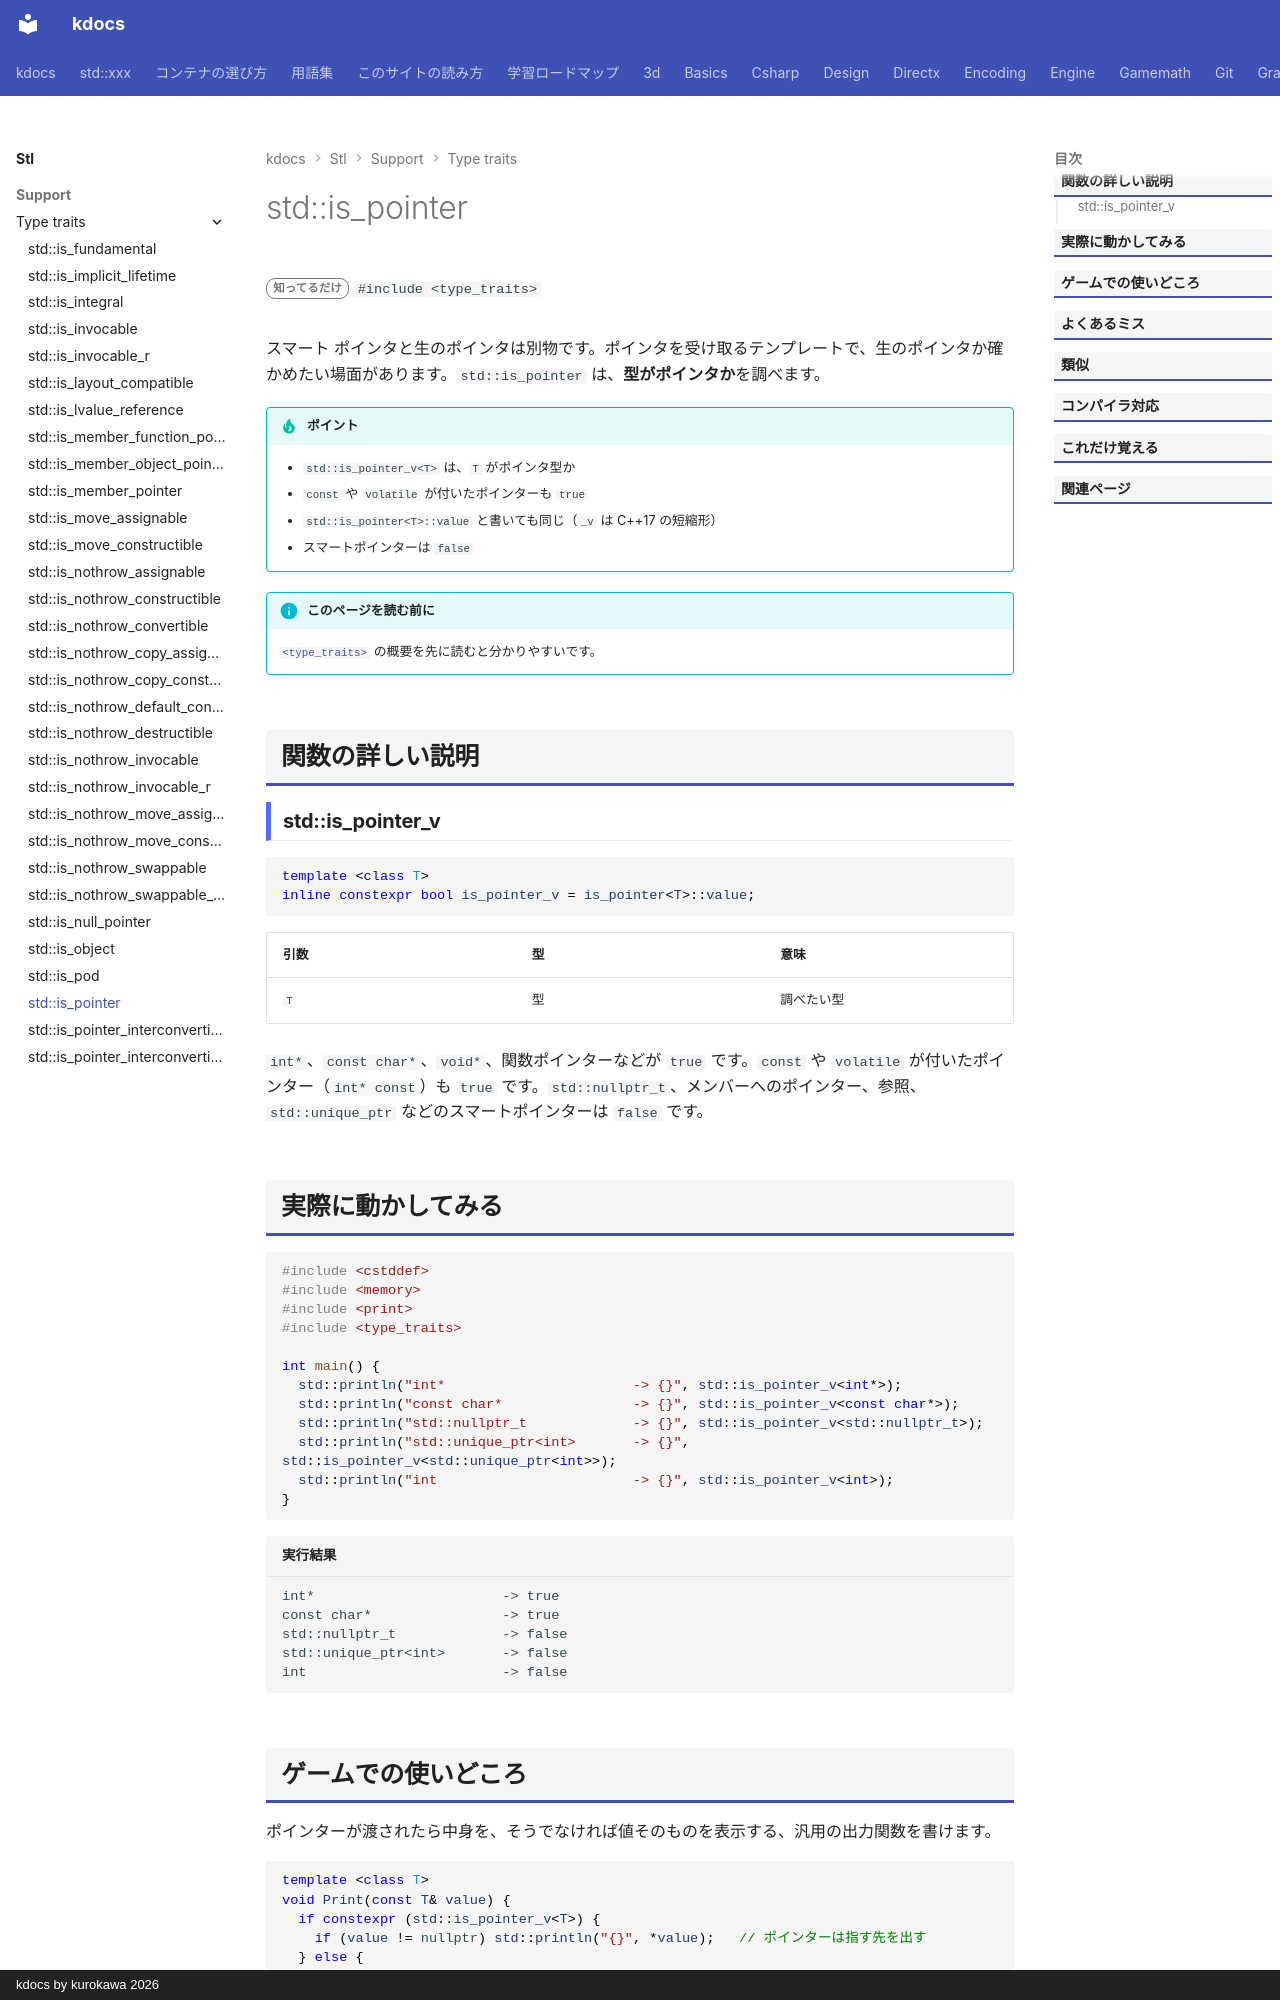

repository: qwzxdf/kdocs · page: stl/support/type_traits/is_pointer/index.html · generator: mkdocs · copyright: kdocs by kurokawa 2026

---
title: std::is_pointer
summary: "ポインター型かを調べる。"
order: 7
group: 型の性質（<type_traits>）
tags:
  - 型・言語サポート
---

# std::is_pointer

<div class="page-badges" markdown>
<span class="rank rank-rare">知ってるだけ</span>
`#include <type_traits>`
</div>

スマート ポインタと生のポインタは別物です。ポインタを受け取るテンプレートで、生のポインタか確かめたい場面があります。`std::is_pointer` は、<strong>型がポインタか</strong>を調べます。

!!! tip "ポイント"
    - `std::is_pointer_v<T>` は、`T` がポインタ型か
    - `const` や `volatile` が付いたポインターも `true`
    - `std::is_pointer<T>::value` と書いても同じ（`_v` は C++17 の短縮形）
    - スマートポインターは `false`

!!! info "このページを読む前に"
    [`<type_traits>`](../type_traits.md) の概要を先に読むと分かりやすいです。

## 関数の詳しい説明

### std::is_pointer_v {#is_pointer}

```cpp
template <class T>
inline constexpr bool is_pointer_v = is_pointer<T>::value;
```

| 引数 | 型 | 意味 |
| --- | --- | --- |
| `T` | 型 | 調べたい型 |

`int*`、`const char*`、`void*`、関数ポインターなどが `true` です。`const` や `volatile` が付いたポインター（`int* const`）も `true` です。`std::nullptr_t`、メンバーへのポインター、参照、`std::unique_ptr` などのスマートポインターは `false` です。
